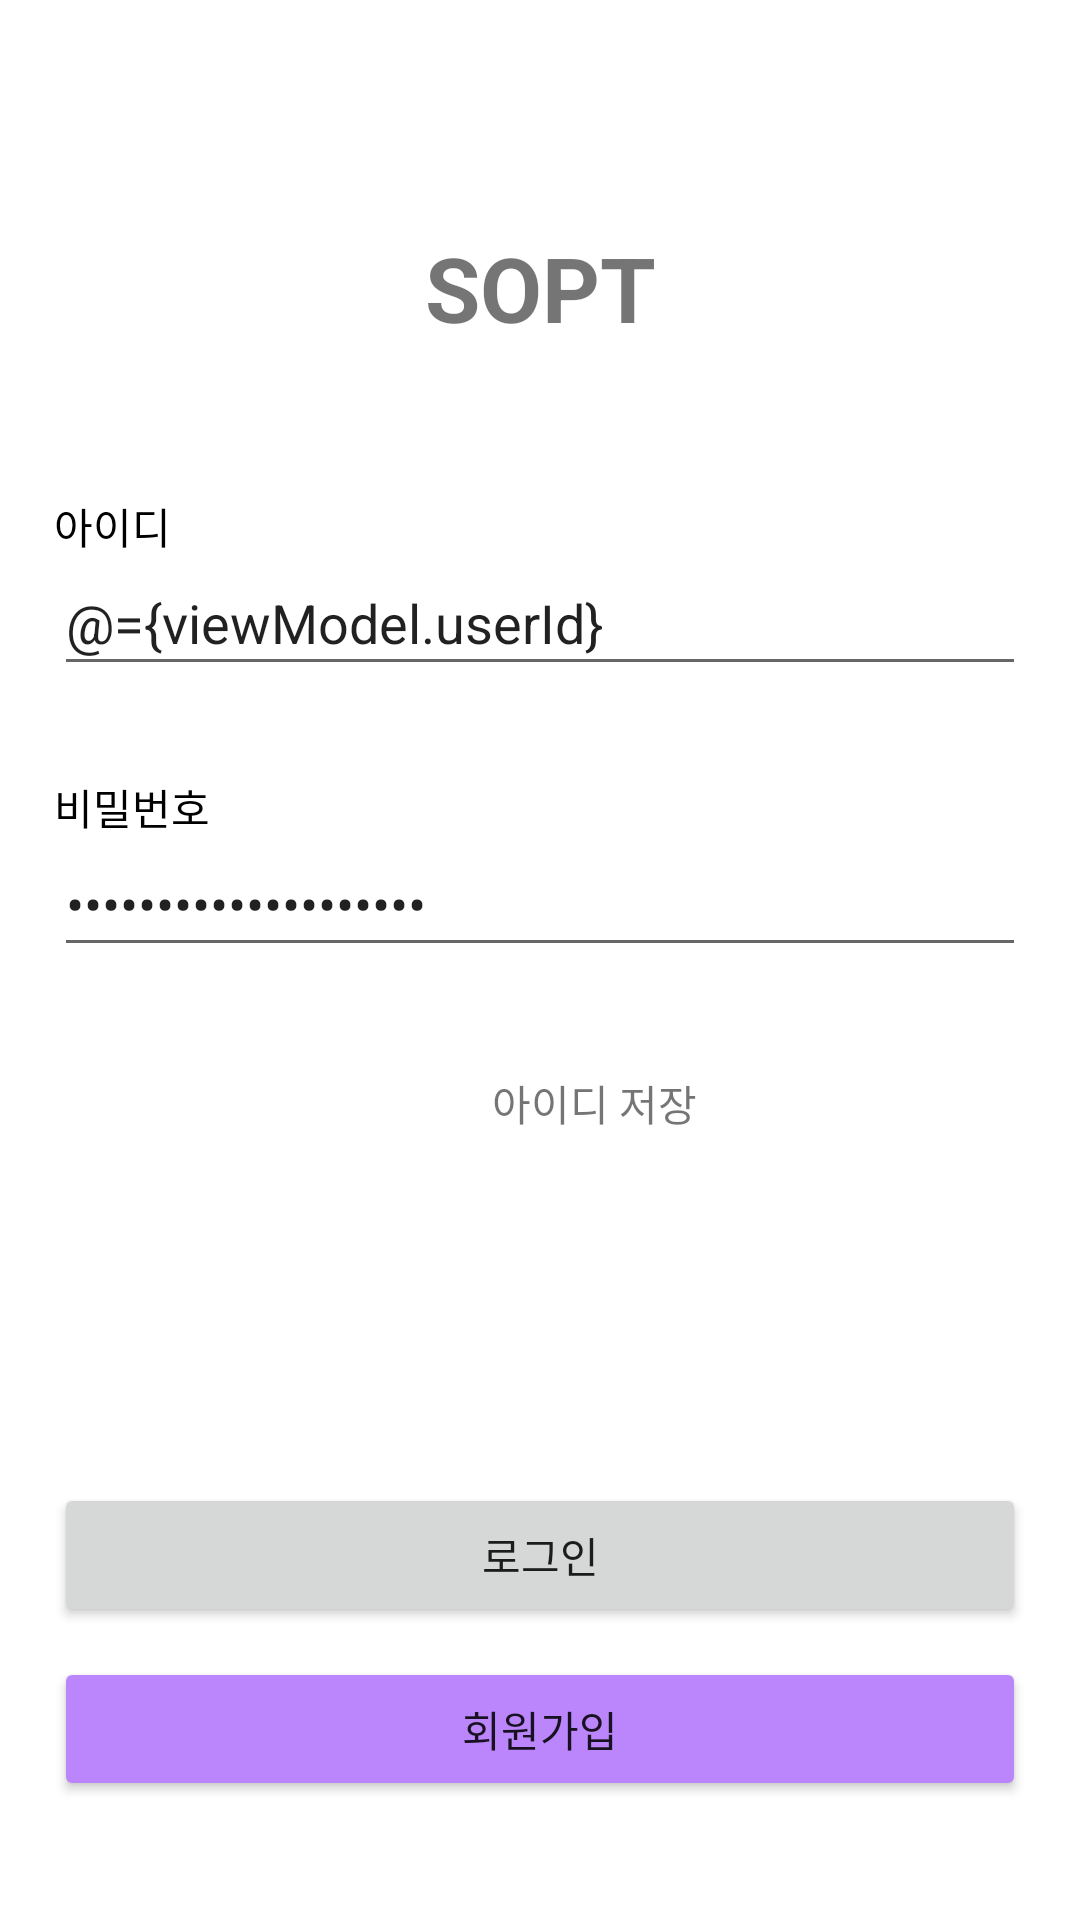

Produce the Android XML layout that renders to this screen, including the resource entries it uses.
<!-- AndroidManifest.xml: application theme Theme.AndroidHyoRim30th -->
<!-- res/layout/activity_sign_in.xml -->
<?xml version="1.0" encoding="utf-8"?>
<layout xmlns:android="http://schemas.android.com/apk/res/android"
    xmlns:app="http://schemas.android.com/apk/res-auto"
    xmlns:tools="http://schemas.android.com/tools">

    <data>

        <variable
            name="viewModel"
            type="org.sopt.android_hyorim_30th.ui.signin.SignInViewModel" />
    </data>

    <androidx.constraintlayout.widget.ConstraintLayout
        android:layout_width="match_parent"
        android:layout_height="match_parent"
        tools:context=".ui.signin.SignInActivity">

        <androidx.constraintlayout.widget.Guideline
            android:id="@+id/gl_start"
            android:layout_width="wrap_content"
            android:layout_height="wrap_content"
            android:orientation="vertical"
            app:layout_constraintGuide_percent="0.05" />

        <androidx.constraintlayout.widget.Guideline
            android:id="@+id/gl_end"
            android:layout_width="wrap_content"
            android:layout_height="wrap_content"
            android:orientation="vertical"
            app:layout_constraintGuide_percent="0.95" />

        <TextView
            android:id="@+id/tv_logo"
            android:layout_width="wrap_content"
            android:layout_height="wrap_content"
            android:layout_marginTop="80dp"
            android:text="@string/SOPT"
            android:textSize="30sp"
            android:textStyle="bold"
            app:layout_constraintLeft_toLeftOf="parent"
            app:layout_constraintRight_toRightOf="parent"
            app:layout_constraintTop_toTopOf="parent" />

        <TextView
            android:id="@+id/tv_id"
            android:layout_width="wrap_content"
            android:layout_height="wrap_content"
            android:layout_marginTop="50dp"
            android:text="@string/id"
            android:textColor="@color/black"
            app:layout_constraintStart_toStartOf="@id/gl_start"
            app:layout_constraintTop_toBottomOf="@id/tv_logo" />

        <EditText
            android:id="@+id/et_id"
            android:layout_width="0dp"
            android:layout_height="wrap_content"
            android:hint="@string/hint_enter_id"
            android:text="@={viewModel.userId}"
            app:layout_constraintEnd_toEndOf="@id/gl_end"
            app:layout_constraintStart_toStartOf="@id/gl_start"
            app:layout_constraintTop_toBottomOf="@id/tv_id" />

        <TextView
            android:id="@+id/tv_pw"
            android:layout_width="wrap_content"
            android:layout_height="wrap_content"
            android:layout_marginTop="30dp"
            android:text="@string/pw"
            android:textColor="@color/black"
            app:layout_constraintStart_toStartOf="@id/gl_start"
            app:layout_constraintTop_toBottomOf="@id/et_id" />

        <EditText
            android:id="@+id/et_pw"
            android:layout_width="0dp"
            android:layout_height="wrap_content"
            android:hint="@string/hint_enter_pw"
            android:inputType="textPassword"
            android:text="@={viewModel.userPw}"
            app:layout_constraintEnd_toEndOf="@id/gl_end"
            app:layout_constraintStart_toStartOf="@id/gl_start"
            app:layout_constraintTop_toBottomOf="@id/tv_pw" />

        <androidx.constraintlayout.widget.ConstraintLayout
            android:id="@+id/cl_save_id"
            android:layout_width="wrap_content"
            android:layout_height="wrap_content"
            android:layout_marginTop="30dp"
            android:layout_marginBottom="10dp"
            android:clickable="true"
            android:focusable="true"
            android:onClick="onClickSaveId"
            app:layout_constraintEnd_toEndOf="@id/gl_end"
            app:layout_constraintStart_toStartOf="@id/gl_start"
            app:layout_constraintTop_toBottomOf="@id/et_pw"
            app:selected="@{viewModel.isIdLoadedAuto}">

            <ImageView
                android:id="@+id/btn_save_id"
                android:layout_width="30dp"
                android:layout_height="30dp"
                android:layout_marginEnd="6dp"
                android:contentDescription="@string/save_id"
                android:duplicateParentState="true"
                app:layout_constraintBottom_toBottomOf="parent"
                app:layout_constraintEnd_toStartOf="@id/tv_save_id"
                app:layout_constraintStart_toStartOf="parent"
                app:layout_constraintTop_toTopOf="parent"
                app:selector="@{viewModel.isIdLoadedAuto}"
                tools:src="@drawable/ic_checkbox_off" />

            <TextView
                android:id="@+id/tv_save_id"
                android:layout_width="wrap_content"
                android:layout_height="wrap_content"
                android:duplicateParentState="true"
                android:text="@string/save_id"
                app:layout_constraintBottom_toBottomOf="@id/cl_save_id"
                app:layout_constraintEnd_toEndOf="parent"
                app:layout_constraintTop_toTopOf="@id/btn_save_id" />

        </androidx.constraintlayout.widget.ConstraintLayout>


        <Button
            android:id="@+id/btn_login"
            android:layout_width="0dp"
            android:layout_height="wrap_content"
            android:layout_marginTop="172dp"
            android:onClick="initSignInBtnClick"
            android:text="@string/login"
            app:layout_constraintEnd_toEndOf="@id/gl_end"
            app:layout_constraintHorizontal_bias="0.0"
            app:layout_constraintStart_toStartOf="@id/gl_start"
            app:layout_constraintTop_toBottomOf="@id/et_pw" />

        <Button
            android:id="@+id/btn_sign_up"
            android:layout_width="0dp"
            android:layout_height="wrap_content"
            android:layout_marginTop="10dp"
            android:backgroundTint="@color/purple_200"
            android:onClick="initSignUpBtnClick"
            android:text="@string/sign_up"
            app:layout_constraintEnd_toEndOf="@id/gl_end"
            app:layout_constraintStart_toStartOf="@id/gl_start"
            app:layout_constraintTop_toBottomOf="@id/btn_login" />

    </androidx.constraintlayout.widget.ConstraintLayout>
</layout>
<!-- resources referenced by this layout -->
<resources>
  <color name="black">#FF000000</color>
  <color name="purple_200">#FFBB86FC</color>
  <string name="SOPT">SOPT</string>
  <string name="hint_enter_id">아이디를 입력해주세요.</string>
  <string name="hint_enter_pw">비밀번호를 입력해주세요.</string>
  <string name="id">아이디</string>
  <string name="login">로그인</string>
  <string name="pw">비밀번호</string>
  <string name="save_id">아이디 저장</string>
  <string name="sign_up">회원가입</string>
  <style name="Theme.AndroidHyoRim30th" parent="Theme.MaterialComponents.DayNight.NoActionBar">
          
          <item name="colorPrimary">@android:color/transparent</item>
          <item name="colorPrimaryVariant">@color/purple_700</item>
          <item name="colorOnPrimary">@color/white</item>
          
          <item name="colorSecondary">@color/teal_200</item>
          <item name="colorSecondaryVariant">@color/teal_700</item>
          <item name="colorOnSecondary">@color/black</item>
          
          <item name="android:statusBarColor" tools:targetApi="l">@color/gray_4</item>
          <item name="android:windowLightStatusBar" tools:targetApi="m">true</item>
          
          <item name="android:includeFontPadding">false</item>
          <item name="fontFamily">@font/noto_sans_kr</item>
      </style>
  <color name="purple_700">#FF3700B3</color>
  <color name="white">#FFFFFFFF</color>
  <color name="teal_200">#FF03DAC5</color>
  <color name="teal_700">#FF018786</color>
  <color name="gray_4">#F5F5F5</color>
</resources>
